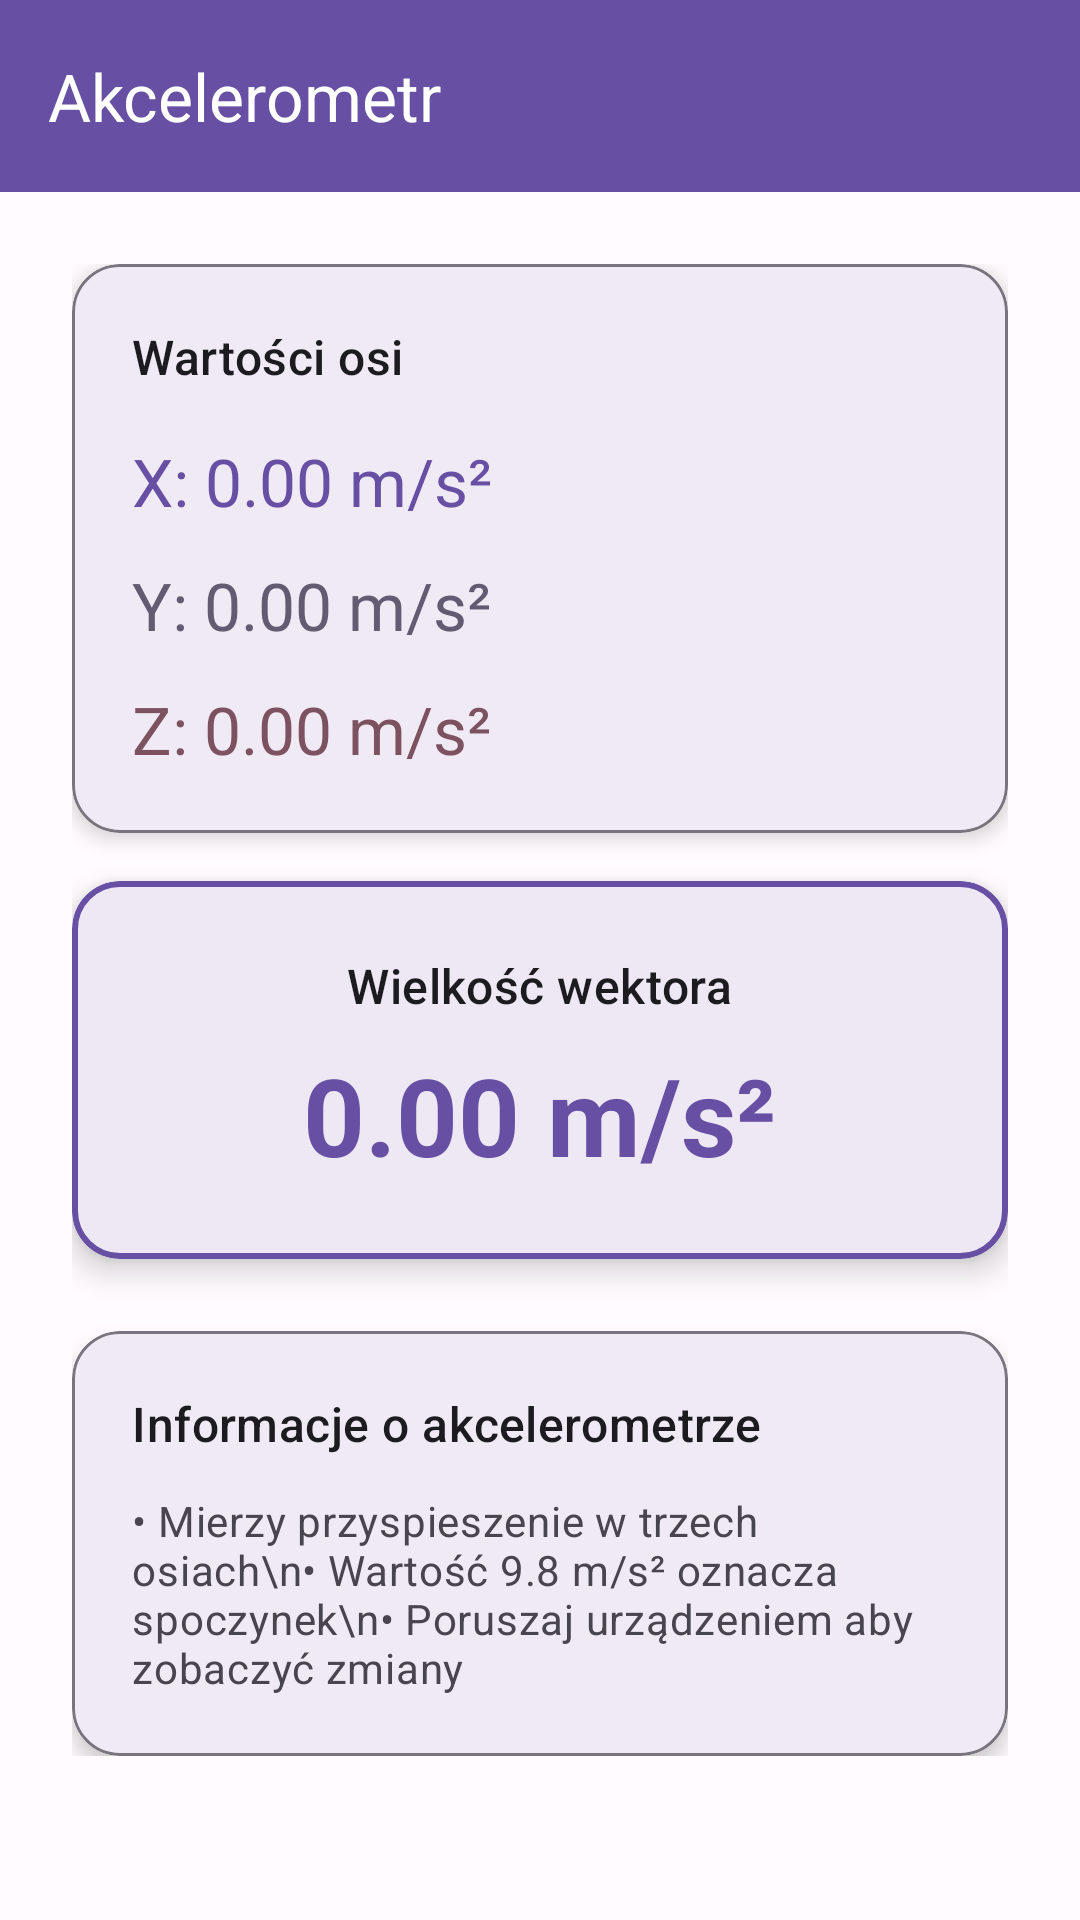

The Android layout XML behind this screen, and the referenced resources:
<!-- AndroidManifest.xml: application theme Theme.Androidsensors -->
<!-- res/layout/activity_accelerometer.xml -->
<?xml version="1.0" encoding="utf-8"?>
<androidx.coordinatorlayout.widget.CoordinatorLayout xmlns:android="http://schemas.android.com/apk/res/android"
    xmlns:app="http://schemas.android.com/apk/res-auto"
    xmlns:tools="http://schemas.android.com/tools"
    android:id="@+id/accelerometer_layout"
    android:layout_width="match_parent"
    android:layout_height="match_parent"
    android:background="?attr/colorSurface"
    tools:context=".AccelerometerActivity">

    <com.google.android.material.appbar.AppBarLayout
        android:layout_width="match_parent"
        android:layout_height="wrap_content"
        android:theme="@style/ThemeOverlay.AppCompat.Dark.ActionBar">

        <com.google.android.material.appbar.MaterialToolbar
            android:id="@+id/toolbar"
            android:layout_width="match_parent"
            android:layout_height="?attr/actionBarSize"
            android:background="?attr/colorPrimary"
            app:navigationIcon="@drawable/ic_arrow_back"
            app:title="Akcelerometr"
            app:titleTextColor="?attr/colorOnPrimary" />

    </com.google.android.material.appbar.AppBarLayout>

    <androidx.core.widget.NestedScrollView
        android:layout_width="match_parent"
        android:layout_height="match_parent"
        app:layout_behavior="@string/appbar_scrolling_view_behavior">

        <LinearLayout
            android:layout_width="match_parent"
            android:layout_height="wrap_content"
            android:orientation="vertical"
            android:padding="24dp">

            
            <com.google.android.material.card.MaterialCardView
                android:layout_width="match_parent"
                android:layout_height="wrap_content"
                android:layout_marginBottom="16dp"
                app:cardCornerRadius="16dp"
                app:cardElevation="4dp"
                app:strokeColor="?attr/colorOutline"
                app:strokeWidth="1dp">

                <LinearLayout
                    android:layout_width="match_parent"
                    android:layout_height="wrap_content"
                    android:orientation="vertical"
                    android:padding="20dp">

                    <TextView
                        android:layout_width="wrap_content"
                        android:layout_height="wrap_content"
                        android:layout_marginBottom="16dp"
                        android:text="Wartości osi"
                        android:textAppearance="@style/TextAppearance.Material3.TitleMedium"
                        android:textColor="?attr/colorOnSurface" />

                    <TextView
                        android:id="@+id/xTextView"
                        android:layout_width="wrap_content"
                        android:layout_height="wrap_content"
                        android:layout_marginBottom="12dp"
                        android:text="X: 0.00 m/s²"
                        android:textAppearance="@style/TextAppearance.Material3.TitleLarge"
                        android:textColor="?attr/colorPrimary" />

                    <TextView
                        android:id="@+id/yTextView"
                        android:layout_width="wrap_content"
                        android:layout_height="wrap_content"
                        android:layout_marginBottom="12dp"
                        android:text="Y: 0.00 m/s²"
                        android:textAppearance="@style/TextAppearance.Material3.TitleLarge"
                        android:textColor="?attr/colorSecondary" />

                    <TextView
                        android:id="@+id/zTextView"
                        android:layout_width="wrap_content"
                        android:layout_height="wrap_content"
                        android:text="Z: 0.00 m/s²"
                        android:textAppearance="@style/TextAppearance.Material3.TitleLarge"
                        android:textColor="?attr/colorTertiary" />

                </LinearLayout>

            </com.google.android.material.card.MaterialCardView>

            
            <com.google.android.material.card.MaterialCardView
                android:layout_width="match_parent"
                android:layout_height="wrap_content"
                android:layout_marginBottom="24dp"
                app:cardCornerRadius="16dp"
                app:cardElevation="6dp"
                app:strokeColor="?attr/colorPrimary"
                app:strokeWidth="2dp">

                <LinearLayout
                    android:layout_width="match_parent"
                    android:layout_height="wrap_content"
                    android:orientation="vertical"
                    android:padding="24dp">

                    <TextView
                        android:layout_width="wrap_content"
                        android:layout_height="wrap_content"
                        android:layout_gravity="center_horizontal"
                        android:layout_marginBottom="8dp"
                        android:text="Wielkość wektora"
                        android:textAppearance="@style/TextAppearance.Material3.TitleMedium"
                        android:textColor="?attr/colorOnSurface" />

                    <TextView
                        android:id="@+id/magnitudeTextView"
                        android:layout_width="wrap_content"
                        android:layout_height="wrap_content"
                        android:layout_gravity="center_horizontal"
                        android:text="0.00 m/s²"
                        android:textAppearance="@style/TextAppearance.Material3.DisplaySmall"
                        android:textColor="?attr/colorPrimary"
                        android:textStyle="bold" />

                </LinearLayout>

            </com.google.android.material.card.MaterialCardView>

            
            <com.google.android.material.card.MaterialCardView
                android:layout_width="match_parent"
                android:layout_height="wrap_content"
                app:cardCornerRadius="16dp"
                app:cardElevation="4dp"
                app:strokeColor="?attr/colorOutline"
                app:strokeWidth="1dp">

                <LinearLayout
                    android:layout_width="match_parent"
                    android:layout_height="wrap_content"
                    android:orientation="vertical"
                    android:padding="20dp">

                    <TextView
                        android:layout_width="wrap_content"
                        android:layout_height="wrap_content"
                        android:layout_marginBottom="12dp"
                        android:text="Informacje o akcelerometrze"
                        android:textAppearance="@style/TextAppearance.Material3.TitleMedium"
                        android:textColor="?attr/colorOnSurface" />

                    <TextView
                        android:layout_width="wrap_content"
                        android:layout_height="wrap_content"
                        android:text="• Mierzy przyspieszenie w trzech osiach\n• Wartość 9.8 m/s² oznacza spoczynek\n• Poruszaj urządzeniem aby zobaczyć zmiany"
                        android:textAppearance="@style/TextAppearance.Material3.BodyMedium"
                        android:textColor="?attr/colorOnSurfaceVariant" />

                </LinearLayout>

            </com.google.android.material.card.MaterialCardView>

        </LinearLayout>

    </androidx.core.widget.NestedScrollView>

</androidx.coordinatorlayout.widget.CoordinatorLayout>
<!-- resources referenced by this layout -->
<resources>
  <style name="Theme.Androidsensors" parent="Base.Theme.Androidsensors" />
  <style name="Base.Theme.Androidsensors" parent="Theme.Material3.DayNight.NoActionBar">
          
          <item name="colorPrimary">@color/md_theme_light_primary</item>
          <item name="colorOnPrimary">@color/md_theme_light_onPrimary</item>
          <item name="colorPrimaryContainer">@color/md_theme_light_primaryContainer</item>
          <item name="colorOnPrimaryContainer">@color/md_theme_light_onPrimaryContainer</item>
          
          
          <item name="colorSecondary">@color/md_theme_light_secondary</item>
          <item name="colorOnSecondary">@color/md_theme_light_onSecondary</item>
          <item name="colorSecondaryContainer">@color/md_theme_light_secondaryContainer</item>
          <item name="colorOnSecondaryContainer">@color/md_theme_light_onSecondaryContainer</item>
          
          
          <item name="colorTertiary">@color/md_theme_light_tertiary</item>
          <item name="colorOnTertiary">@color/md_theme_light_onTertiary</item>
          <item name="colorTertiaryContainer">@color/md_theme_light_tertiaryContainer</item>
          <item name="colorOnTertiaryContainer">@color/md_theme_light_onTertiaryContainer</item>
          
          
          <item name="colorError">@color/md_theme_light_error</item>
          <item name="colorErrorContainer">@color/md_theme_light_errorContainer</item>
          <item name="colorOnError">@color/md_theme_light_onError</item>
          <item name="colorOnErrorContainer">@color/md_theme_light_onErrorContainer</item>
          
          
          <item name="android:colorBackground">@color/md_theme_light_background</item>
          <item name="colorOnBackground">@color/md_theme_light_onBackground</item>
          <item name="colorSurface">@color/md_theme_light_surface</item>
          <item name="colorOnSurface">@color/md_theme_light_onSurface</item>
          <item name="colorSurfaceVariant">@color/md_theme_light_surfaceVariant</item>
          <item name="colorOnSurfaceVariant">@color/md_theme_light_onSurfaceVariant</item>
          
          
          <item name="colorOutline">@color/md_theme_light_outline</item>
          
          
          <item name="android:statusBarColor">@android:color/transparent</item>
          <item name="android:windowLightStatusBar">true</item>
      </style>
  <color name="md_theme_light_primary">#6750A4</color>
  <color name="md_theme_light_onPrimary">#FFFFFF</color>
  <color name="md_theme_light_primaryContainer">#EADDFF</color>
  <color name="md_theme_light_onPrimaryContainer">#21005D</color>
  <color name="md_theme_light_secondary">#625B71</color>
  <color name="md_theme_light_onSecondary">#FFFFFF</color>
  <color name="md_theme_light_secondaryContainer">#E8DEF8</color>
  <color name="md_theme_light_onSecondaryContainer">#1D192B</color>
  <color name="md_theme_light_tertiary">#7D5260</color>
  <color name="md_theme_light_onTertiary">#FFFFFF</color>
  <color name="md_theme_light_tertiaryContainer">#FFD8E4</color>
  <color name="md_theme_light_onTertiaryContainer">#31111D</color>
  <color name="md_theme_light_error">#BA1A1A</color>
  <color name="md_theme_light_errorContainer">#FFDAD6</color>
  <color name="md_theme_light_onError">#FFFFFF</color>
  <color name="md_theme_light_onErrorContainer">#410002</color>
  <color name="md_theme_light_background">#FFFBFE</color>
  <color name="md_theme_light_onBackground">#1C1B1F</color>
  <color name="md_theme_light_surface">#FFFBFE</color>
  <color name="md_theme_light_onSurface">#1C1B1F</color>
  <color name="md_theme_light_surfaceVariant">#E7E0EC</color>
  <color name="md_theme_light_onSurfaceVariant">#49454F</color>
  <color name="md_theme_light_outline">#79747E</color>
</resources>
